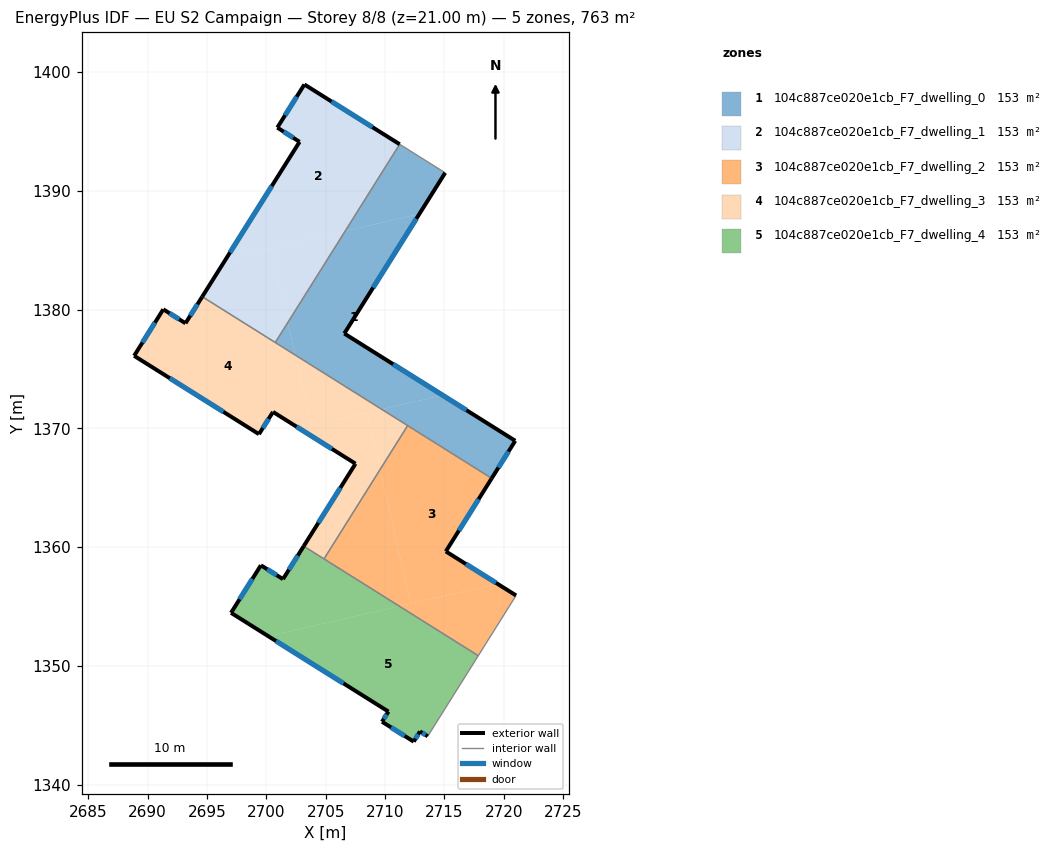
=== STOREY PLAN SPEC (per zone: floor XY polygon, exterior-wall plan segments, windows/doors) ===
zone 1: 104c887ce020e1cb_F7_dwelling_0  (152.6 m²)
  floor: (2712.88, 1388.05) (2706.56, 1377.99) (2714.85, 1372.79) (2709.71, 1371.61) (2702.43, 1376.17) (2701.80, 1378.91) (2706.65, 1386.62)
  floor: (2715.06, 1391.52) (2712.88, 1388.05) (2706.65, 1386.62) (2711.23, 1393.92)
  floor: (2720.96, 1368.95) (2718.98, 1365.79) (2709.71, 1371.61) (2714.85, 1372.79)
  floor: (2701.80, 1378.91) (2702.43, 1376.17) (2700.75, 1377.23)
  exterior wall: (2720.96, 1368.95) – (2706.56, 1377.99)  [17.0 m]
    window: (2716.85, 1371.53) – (2710.68, 1375.40)  [9.4 m²]
  exterior wall: (2718.98, 1365.79) – (2720.96, 1368.95)  [3.7 m]
    window: (2719.54, 1366.69) – (2720.39, 1368.05)  [2.1 m²]
  exterior wall: (2706.56, 1377.99) – (2715.06, 1391.52)  [16.0 m]
    window: (2708.99, 1381.85) – (2712.63, 1387.65)  [8.8 m²]
  interior walls: 4
zone 2: 104c887ce020e1cb_F7_dwelling_1  (152.6 m²)
  floor: (2711.23, 1393.92) (2706.65, 1386.62) (2696.64, 1384.33) (2702.80, 1394.13) (2700.92, 1395.33) (2703.20, 1398.96)
  floor: (2700.37, 1385.19) (2701.80, 1378.91) (2700.75, 1377.23) (2694.60, 1381.09) (2696.64, 1384.33)
  floor: (2706.65, 1386.62) (2701.80, 1378.91) (2700.37, 1385.19)
  exterior wall: (2702.80, 1394.13) – (2694.60, 1381.09)  [15.4 m]
    window: (2700.45, 1390.40) – (2696.94, 1384.81)  [8.5 m²]
  exterior wall: (2700.92, 1395.33) – (2702.80, 1394.13)  [2.2 m]
    window: (2701.46, 1394.99) – (2702.26, 1394.47)  [1.2 m²]
  exterior wall: (2703.20, 1398.96) – (2700.92, 1395.33)  [4.3 m]
    window: (2702.55, 1397.92) – (2701.58, 1396.37)  [2.4 m²]
  exterior wall: (2711.23, 1393.92) – (2703.20, 1398.96)  [9.5 m]
    window: (2708.94, 1395.36) – (2705.50, 1397.52)  [5.2 m²]
  interior walls: 2
zone 3: 104c887ce020e1cb_F7_dwelling_2  (152.6 m²)
  floor: (2718.98, 1365.79) (2715.11, 1359.64) (2719.46, 1356.91) (2712.16, 1355.24) (2709.58, 1366.53) (2711.90, 1370.23)
  floor: (2709.58, 1366.53) (2712.16, 1355.24) (2711.20, 1355.02) (2704.85, 1359.00)
  floor: (2721.03, 1355.92) (2717.85, 1350.85) (2711.20, 1355.02) (2719.46, 1356.91)
  exterior wall: (2721.03, 1355.92) – (2715.11, 1359.64)  [7.0 m]
    window: (2719.34, 1356.98) – (2716.80, 1358.58)  [3.8 m²]
  exterior wall: (2715.11, 1359.64) – (2718.98, 1365.79)  [7.3 m]
    window: (2716.22, 1361.39) – (2717.87, 1364.03)  [4.0 m²]
  interior walls: 4
zone 4: 104c887ce020e1cb_F7_dwelling_3  (152.6 m²)
  floor: (2702.43, 1376.17) (2703.78, 1370.25) (2702.74, 1370.02) (2700.56, 1371.38) (2699.38, 1369.51) (2688.86, 1376.11) (2691.32, 1380.02) (2693.19, 1378.85) (2694.60, 1381.09)
  floor: (2708.48, 1371.33) (2709.58, 1366.53) (2704.85, 1359.00) (2703.15, 1360.08) (2707.47, 1366.96) (2707.51, 1367.02) (2702.74, 1370.02)
  floor: (2709.71, 1371.61) (2703.78, 1370.26) (2702.43, 1376.17)
  floor: (2711.90, 1370.23) (2709.58, 1366.53) (2708.48, 1371.33) (2709.71, 1371.61)
  exterior wall: (2694.60, 1381.09) – (2693.19, 1378.85)  [2.6 m]
    window: (2694.20, 1380.45) – (2693.59, 1379.49)  [1.5 m²]
  exterior wall: (2707.47, 1366.96) – (2703.15, 1360.08)  [8.1 m]
    window: (2706.23, 1364.99) – (2704.38, 1362.04)  [4.5 m²]
  exterior wall: (2707.51, 1367.02) – (2707.47, 1366.96)  [0.1 m]
  exterior wall: (2700.56, 1371.38) – (2707.51, 1367.02)  [8.2 m]
    window: (2702.54, 1370.14) – (2705.52, 1368.27)  [4.5 m²]
  exterior wall: (2700.52, 1371.32) – (2700.56, 1371.38)  [0.1 m]
  exterior wall: (2699.38, 1369.51) – (2700.52, 1371.32)  [2.1 m]
    window: (2699.70, 1370.03) – (2700.19, 1370.80)  [1.2 m²]
  exterior wall: (2688.86, 1376.11) – (2699.38, 1369.51)  [12.4 m]
    window: (2691.87, 1374.22) – (2696.37, 1371.40)  [6.8 m²]
  exterior wall: (2691.32, 1380.02) – (2688.86, 1376.11)  [4.6 m]
    window: (2690.62, 1378.91) – (2689.56, 1377.23)  [2.5 m²]
  exterior wall: (2693.19, 1378.85) – (2691.32, 1380.02)  [2.2 m]
    window: (2692.66, 1379.18) – (2691.85, 1379.69)  [1.2 m²]
  interior walls: 4
zone 5: 104c887ce020e1cb_F7_dwelling_4  (152.6 m²)
  floor: (2711.20, 1355.02) (2700.16, 1352.50) (2697.03, 1354.46) (2699.54, 1358.47) (2701.40, 1357.30) (2703.15, 1360.08)
  floor: (2717.85, 1350.85) (2713.59, 1344.07) (2712.94, 1344.48) (2712.41, 1343.62) (2709.74, 1345.29) (2710.28, 1346.15) (2700.16, 1352.50) (2711.20, 1355.02)
  exterior wall: (2709.74, 1345.29) – (2712.41, 1343.62)  [3.2 m]
    window: (2710.50, 1344.81) – (2711.65, 1344.09)  [1.7 m²]
  exterior wall: (2710.28, 1346.15) – (2709.74, 1345.29)  [1.0 m]
    window: (2710.13, 1345.90) – (2709.89, 1345.54)  [0.6 m²]
  exterior wall: (2697.03, 1354.46) – (2710.28, 1346.15)  [15.6 m]
    window: (2700.81, 1352.09) – (2706.49, 1348.52)  [8.6 m²]
  exterior wall: (2699.54, 1358.47) – (2697.03, 1354.46)  [4.7 m]
    window: (2698.82, 1357.32) – (2697.74, 1355.61)  [2.6 m²]
  exterior wall: (2701.40, 1357.30) – (2699.54, 1358.47)  [2.2 m]
    window: (2700.87, 1357.63) – (2700.07, 1358.13)  [1.2 m²]
  exterior wall: (2703.15, 1360.08) – (2701.40, 1357.30)  [3.3 m]
    window: (2702.65, 1359.28) – (2701.90, 1358.09)  [1.8 m²]
  exterior wall: (2712.94, 1344.48) – (2713.59, 1344.07)  [0.8 m]
    window: (2713.13, 1344.36) – (2713.40, 1344.18)  [0.4 m²]
  exterior wall: (2712.41, 1343.62) – (2712.94, 1344.48)  [1.0 m]
    window: (2712.56, 1343.86) – (2712.79, 1344.23)  [0.6 m²]
  interior walls: 3

=== DERIVED (storey summary) ===
Building: EU S2 Campaign
Storey: 8 of 8  (floor level z = 21.00 m)
Storey gross floor area: 762.8 m²
Zones on this storey: 5
  - 104c887ce020e1cb_F7_dwelling_0: floor 152.6 m²; exterior wall 36.7 m (110.1 m²); 3 window(s) 20.2 m²; WWR 18.4%
  - 104c887ce020e1cb_F7_dwelling_1: floor 152.6 m²; exterior wall 31.4 m (94.2 m²); 4 window(s) 17.3 m²; WWR 18.4%
  - 104c887ce020e1cb_F7_dwelling_2: floor 152.6 m²; exterior wall 14.2 m (42.7 m²); 2 window(s) 7.9 m²; WWR 18.4%
  - 104c887ce020e1cb_F7_dwelling_3: floor 152.6 m²; exterior wall 40.5 m (121.5 m²); 7 window(s) 22.2 m²; WWR 18.3%
  - 104c887ce020e1cb_F7_dwelling_4: floor 152.6 m²; exterior wall 31.8 m (95.4 m²); 8 window(s) 17.5 m²; WWR 18.4%
Zone adjacency (shared interzone walls):
  - 104c887ce020e1cb_F7_dwelling_0 ↔ 104c887ce020e1cb_F7_dwelling_1
  - 104c887ce020e1cb_F7_dwelling_0 ↔ 104c887ce020e1cb_F7_dwelling_2
  - 104c887ce020e1cb_F7_dwelling_0 ↔ 104c887ce020e1cb_F7_dwelling_3
  - 104c887ce020e1cb_F7_dwelling_1 ↔ 104c887ce020e1cb_F7_dwelling_3
  - 104c887ce020e1cb_F7_dwelling_2 ↔ 104c887ce020e1cb_F7_dwelling_3
  - 104c887ce020e1cb_F7_dwelling_2 ↔ 104c887ce020e1cb_F7_dwelling_4
  - 104c887ce020e1cb_F7_dwelling_3 ↔ 104c887ce020e1cb_F7_dwelling_4